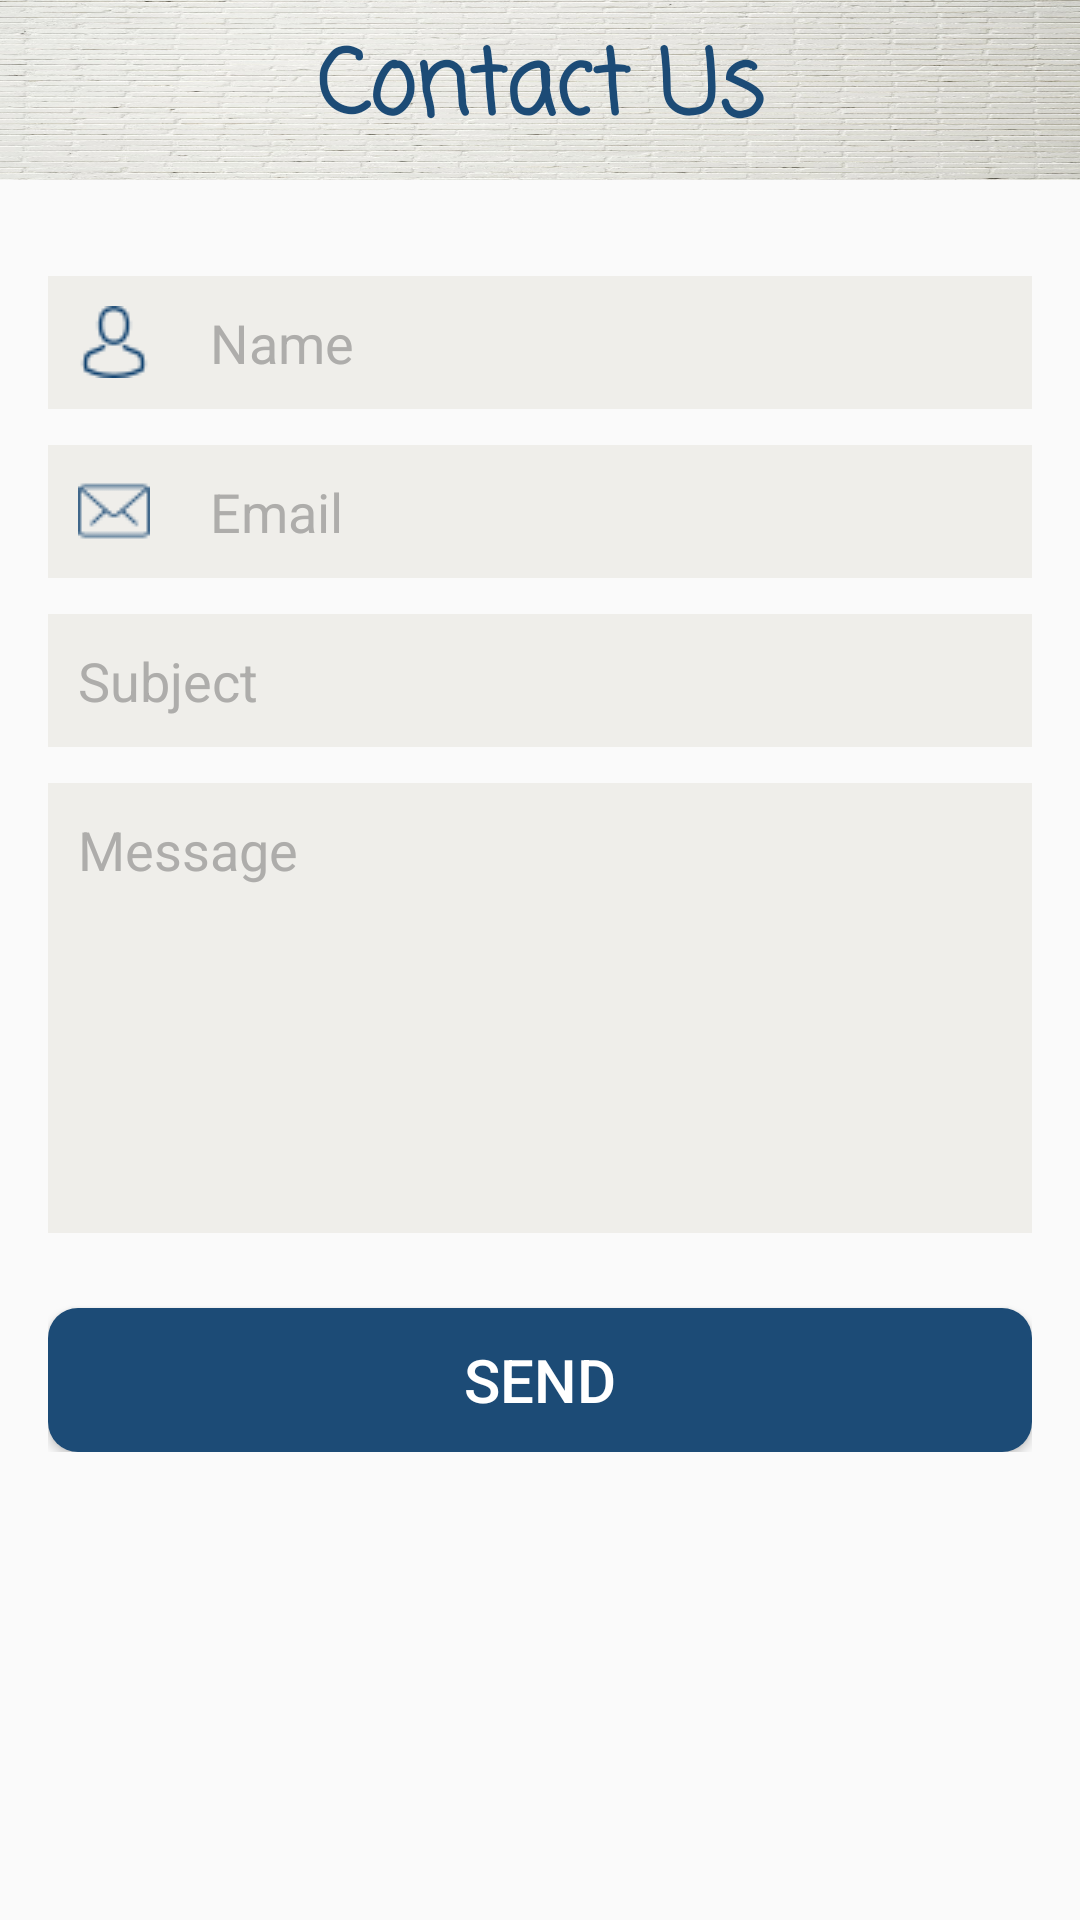

The Android layout XML behind this screen, and the referenced resources:
<!-- AndroidManifest.xml: application theme AppTheme -->
<!-- res/layout/activity_contact_us.xml -->
<?xml version="1.0" encoding="utf-8"?>
<RelativeLayout xmlns:android="http://schemas.android.com/apk/res/android"
    xmlns:tools="http://schemas.android.com/tools"
    android:id="@+id/activity_contact_us"
    android:layout_width="match_parent"
    android:layout_height="match_parent"
    tools:context="com.example.asmaa.asmaa_task2_taboogh.Activities.ContactUsActivity">



    <LinearLayout
        style="@style/LinearTitle"
        android:background="@drawable/background"
        android:layout_height="60dp"
        android:id="@id/layout_titleContactUs">


        <TextView
            android:text="@string/contact_us"
            style="@style/Title"

            />
    </LinearLayout>
    <ScrollView
        android:layout_below="@id/layout_titleContactUs"
        android:layout_width="match_parent"
        android:layout_height="match_parent">
    <LinearLayout
        android:layout_width="match_parent"
        android:layout_height="match_parent"
        android:orientation="vertical"
        android:padding="@dimen/Linear_padding">


        <EditText
            android:id="@+id/editTextName"
            style="@style/form"
            android:drawableStart="@drawable/avatar"
            android:hint="@string/Name"
            android:inputType="textPersonName"
            android:layout_marginTop="16dp" />


        <EditText
            android:id="@+id/editTextEmail"
            style="@style/form"
            android:drawableStart="@drawable/mail"
            android:hint="@string/Email"

            android:inputType="textEmailAddress"
            android:layout_marginTop="@dimen/editText_marginTop" />

        <EditText
            android:id="@+id/editTextSubject"
            style="@style/form"
            android:hint="@string/subject"
            android:inputType="textEmailAddress"
            android:layout_marginTop="@dimen/editText_marginTop" />

        <EditText
             android:id="@+id/editTextMessage"
             style="@style/form"
             android:hint="@string/Message"
            android:gravity="top"
            android:layout_height="150dp"
             android:inputType="textMultiLine"
             android:layout_marginTop="@dimen/editText_marginTop" />


        <Button
            android:id="@+id/buttonContactUs"
            style="@style/buttons"
            android:text="@string/Send"
            android:layout_marginTop="25dp"
           />

    </LinearLayout>
 </ScrollView>




</RelativeLayout>
<!-- resources referenced by this layout -->
<resources>
  <dimen name="Linear_padding">16dp</dimen>
  <dimen name="editText_marginTop">12dp</dimen>
  <!-- drawable avatar: png bitmap (drawable, 1029 bytes) -->
  <!-- drawable background: jpg bitmap (drawable, 186761 bytes) -->
  <!-- drawable mail: png bitmap (drawable, 718 bytes) -->
  <string name="Email">Email</string>
  <string name="Message">Message</string>
  <string name="Name">Name</string>
  <string name="Send">send</string>
  <string name="contact_us">Contact Us</string>
  <string name="subject">Subject</string>
  <style name="LinearTitle">
          <item name="android:layout_height">wrap_content</item>
          <item name="android:layout_width">match_parent</item>
          <item name="android:gravity">center</item>
          <item name="android:orientation">vertical</item>
          <item name="android:layout_alignParentTop">true</item>
          <item name="android:layout_centerHorizontal">true</item>
  
      </style>
  <style name="Title">
          <item name="android:textColor">@color/colorPrimaryDark</item>
          <item name="android:shadowColor">@color/grey</item>
          <item name="android:textSize">30dp</item>
          <item name="android:textStyle">bold</item>
          <item name="android:fontFamily">casual</item>
          <item name="android:padding">@dimen/title_paddingTop</item>
          <item name="android:gravity">center</item>
          <item name="android:layout_width">match_parent</item>
          <item name="android:layout_height">wrap_content</item>
      </style>
  <style name="buttons">
          <item name="android:layout_width">match_parent</item>
          <item name="android:layout_height">wrap_content</item>
          <item name="android:textColor">@color/white</item>
          <item name="android:background">@drawable/round_button_blue</item>
          <item name="android:layout_centerHorizontal">true</item>
          <item name="android:textSize">@dimen/text_size_button</item>
      </style>
  <style name="form">
          <item name="android:textColorHint">@color/inputtext</item>
          <item name="android:padding">@dimen/padding_input</item>
          <item name="android:drawablePadding">@dimen/padding20</item>
          <item name="android:layout_height">wrap_content</item>
          <item name="android:layout_width">match_parent</item>
          <item name="android:background">@color/input</item>
  
      </style>
  <style name="AppTheme" parent="Theme.AppCompat.Light.NoActionBar">
          
          <item name="colorPrimary">@color/colorPrimary</item>
          <item name="colorPrimaryDark">@color/colorPrimaryDark</item>
          <item name="colorAccent">@color/colorAccent</item>
      </style>
  <color name="colorPrimaryDark">#1c4b76</color>
  <color name="grey">#efeeea</color>
  <dimen name="title_paddingTop">5dp</dimen>
  <color name="white">#ffffff</color>
  <!-- drawable round_button_blue (drawable) -->
  <?xml version="1.0" encoding="utf-8"?>
  <shape xmlns:android="http://schemas.android.com/apk/res/android"
      android:shape="rectangle" android:padding="10dp">
      <solid android:color="@color/colorPrimary"/> 
      <corners
          android:bottomRightRadius="10dp"
          android:bottomLeftRadius="10dp"
          android:topLeftRadius="10dp"
          android:topRightRadius="10dp"/>
  </shape>
  <dimen name="text_size_button">20sp</dimen>
  <color name="inputtext">#aeadab</color>
  <dimen name="padding_input">10dp</dimen>
  <dimen name="padding20">20dp</dimen>
  <color name="input">#efeeea</color>
  <color name="colorPrimary">#1c4b76</color>
  <color name="colorAccent">#FF4081</color>
</resources>
